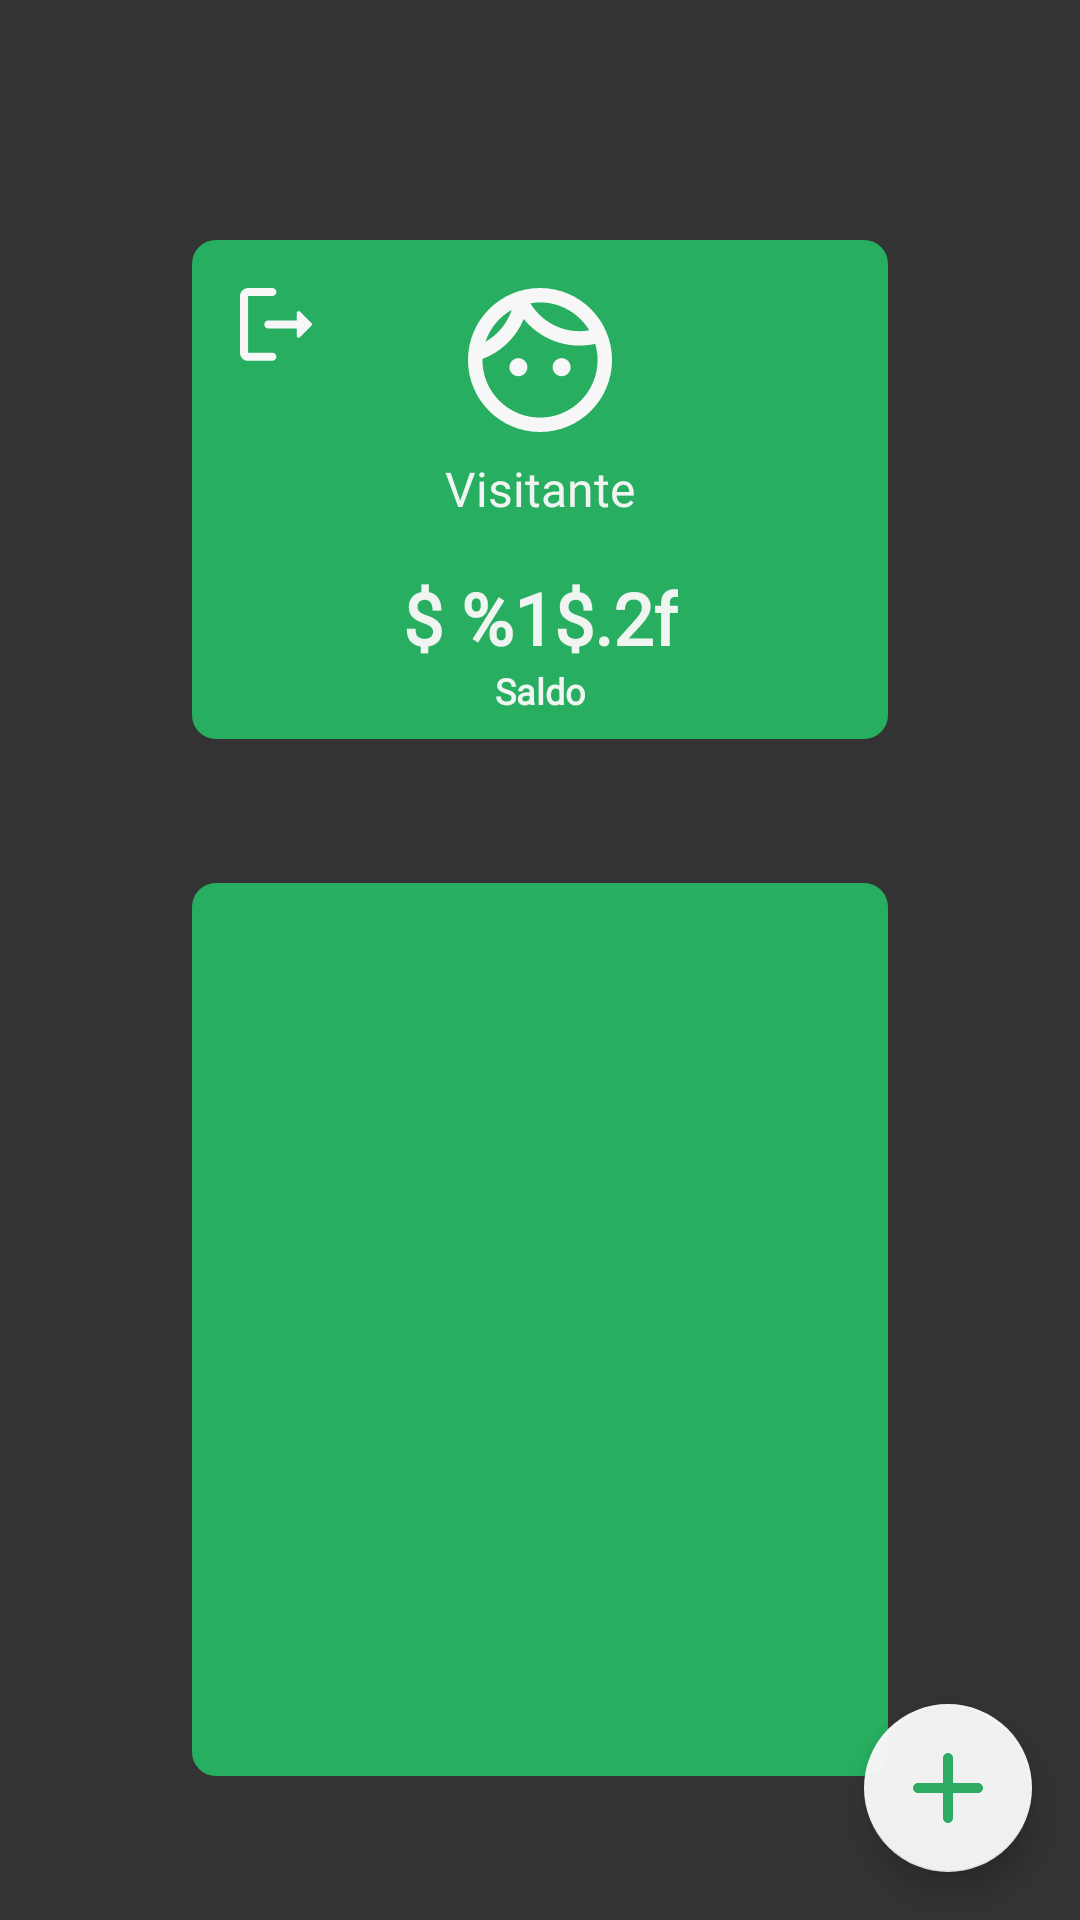

Produce the Android XML layout that renders to this screen, including the resource entries it uses.
<!-- AndroidManifest.xml: application theme Theme.ByteBank -->
<!-- res/layout/fragment_home.xml -->
<?xml version="1.0" encoding="utf-8"?>
<androidx.constraintlayout.widget.ConstraintLayout xmlns:android="http://schemas.android.com/apk/res/android"
    xmlns:app="http://schemas.android.com/apk/res-auto"
    xmlns:tools="http://schemas.android.com/tools"
    android:layout_width="match_parent"
    android:layout_height="match_parent"
    android:background="@color/black"
    tools:context=".view.Home">


    <androidx.constraintlayout.widget.ConstraintLayout
        android:id="@+id/constraintLayout"
        android:layout_width="match_parent"
        android:layout_height="wrap_content"
        android:layout_marginStart="64dp"
        android:layout_marginTop="80dp"
        android:layout_marginEnd="64dp"
        android:background="@drawable/home_container_shape"
        app:layout_constraintBottom_toBottomOf="parent"
        app:layout_constraintEnd_toEndOf="parent"
        app:layout_constraintStart_toStartOf="parent"
        app:layout_constraintTop_toTopOf="parent"
        app:layout_constraintVertical_bias="0.0">

        <ImageButton
            android:id="@+id/home_btnSignOut"
            android:layout_width="wrap_content"
            android:layout_height="wrap_content"
            android:layout_marginStart="16dp"
            android:layout_marginTop="16dp"
            android:background="@android:color/transparent"
            android:backgroundTint="@android:color/transparent"
            android:contentDescription="@string/content_description"
            android:src="@drawable/ic_sign_out"
            app:layout_constraintBottom_toBottomOf="parent"
            app:layout_constraintEnd_toEndOf="parent"
            app:layout_constraintHorizontal_bias="0.0"
            app:layout_constraintStart_toStartOf="parent"
            app:layout_constraintTop_toTopOf="parent"
            app:layout_constraintVertical_bias="0.0" />

        <ImageButton
            android:id="@+id/home_imgProfile"
            android:layout_width="wrap_content"
            android:layout_height="wrap_content"
            android:layout_marginTop="16dp"
            android:background="@android:color/transparent"
            android:contentDescription="@string/content_description"
            android:src="@drawable/ic_profile_default_mini"
            app:layout_constraintBottom_toBottomOf="parent"
            app:layout_constraintEnd_toEndOf="parent"
            app:layout_constraintStart_toStartOf="parent"
            app:layout_constraintTop_toTopOf="parent"
            app:layout_constraintVertical_bias="0.0" />

        <TextView
            android:id="@+id/home_txtName"
            android:layout_width="wrap_content"
            android:layout_height="wrap_content"
            android:layout_marginTop="8dp"
            android:fontFamily="@font/nunito_semibold"
            android:text="@string/txtName"
            android:textSize="16sp"
            app:layout_constraintBottom_toBottomOf="parent"
            app:layout_constraintEnd_toEndOf="@+id/home_imgProfile"
            app:layout_constraintStart_toStartOf="@+id/home_imgProfile"
            app:layout_constraintTop_toBottomOf="@+id/home_imgProfile"
            app:layout_constraintVertical_bias="0.0" />

        <TextView
            android:id="@+id/home_txtBalance"
            android:layout_width="wrap_content"
            android:layout_height="wrap_content"
            android:layout_marginTop="16dp"
            android:fontFamily="@font/nunito_bold"
            android:text="@string/txtBalance"
            android:textSize="24sp"
            android:textStyle="bold"
            app:layout_constraintBottom_toBottomOf="parent"
            app:layout_constraintEnd_toEndOf="parent"
            app:layout_constraintStart_toStartOf="parent"
            app:layout_constraintTop_toBottomOf="@+id/home_txtName"
            app:layout_constraintVertical_bias="0.0" />

        <TextView
            android:id="@+id/home_txtBalanceTitle"
            android:layout_width="wrap_content"
            android:layout_height="wrap_content"
            android:layout_marginBottom="8dp"
            android:text="@string/txtTitleBalance"
            android:textSize="12sp"
            android:textStyle="bold"
            app:layout_constraintBottom_toBottomOf="parent"
            app:layout_constraintEnd_toEndOf="@+id/home_txtBalance"
            app:layout_constraintStart_toStartOf="@+id/home_txtBalance"
            app:layout_constraintTop_toBottomOf="@+id/home_txtBalance" />

    </androidx.constraintlayout.widget.ConstraintLayout>

    <androidx.recyclerview.widget.RecyclerView
        android:id="@+id/home_transactions"
        android:layout_width="0dp"
        android:layout_height="0dp"
        android:layout_marginStart="64dp"
        android:layout_marginTop="48dp"
        android:layout_marginEnd="64dp"
        android:layout_marginBottom="48dp"
        android:background="@drawable/home_container_shape"
        app:layout_constraintBottom_toBottomOf="parent"
        app:layout_constraintEnd_toEndOf="parent"
        app:layout_constraintStart_toStartOf="parent"
        app:layout_constraintTop_toBottomOf="@+id/constraintLayout"
        tools:listitem="@layout/transactions_items" />

    <com.google.android.material.floatingactionbutton.FloatingActionButton
        android:id="@+id/floating_action_button"
        android:layout_width="wrap_content"
        android:layout_height="wrap_content"
        android:layout_margin="16dp"
        android:contentDescription="@string/content_description"
        android:tintMode="multiply"
        app:backgroundTint="@color/white"
        app:fabSize="normal"
        app:layout_constraintBottom_toBottomOf="parent"
        app:layout_constraintEnd_toEndOf="parent"
        app:layout_constraintHorizontal_bias="1.0"
        app:layout_constraintStart_toStartOf="parent"
        app:layout_constraintTop_toTopOf="parent"
        app:layout_constraintVertical_bias="1.0"
        app:maxImageSize="40dp"
        app:srcCompat="@drawable/ic_add" />

</androidx.constraintlayout.widget.ConstraintLayout>
<!-- res/layout/transactions_items.xml (included above) -->
<?xml version="1.0" encoding="utf-8"?>
<androidx.constraintlayout.widget.ConstraintLayout
    xmlns:android="http://schemas.android.com/apk/res/android"
    xmlns:app="http://schemas.android.com/apk/res-auto"
    android:layout_width="match_parent"
    android:layout_height="wrap_content"
    android:background="@color/green_light">

    <TextView
        android:id="@+id/textView4"
        android:layout_width="wrap_content"
        android:layout_height="wrap_content"
        android:layout_marginStart="8dp"
        android:layout_marginTop="8dp"
        android:text="@string/txtValueTitle"
        app:layout_constraintBottom_toBottomOf="parent"
        app:layout_constraintEnd_toEndOf="parent"
        app:layout_constraintHorizontal_bias="0.0"
        app:layout_constraintStart_toStartOf="parent"
        app:layout_constraintTop_toTopOf="parent"
        app:layout_constraintVertical_bias="0.0" />

    <TextView
        android:id="@+id/item_txtBalance"
        android:layout_width="wrap_content"
        android:layout_height="wrap_content"
        android:layout_marginStart="8dp"
        android:layout_marginTop="8dp"
        android:fontFamily="@font/nunito_bold"
        android:text="@string/txtValue"
        android:textSize="16sp"
        android:textStyle="bold"
        app:layout_constraintBottom_toBottomOf="parent"
        app:layout_constraintEnd_toEndOf="parent"
        app:layout_constraintHorizontal_bias="0.0"
        app:layout_constraintStart_toEndOf="@+id/textView4"
        app:layout_constraintTop_toTopOf="parent"
        app:layout_constraintVertical_bias="0.0" />

    <TextView
        android:id="@+id/item_txtDate"
        android:layout_width="wrap_content"
        android:layout_height="wrap_content"
        android:layout_marginStart="8dp"
        android:layout_marginTop="16dp"
        android:text="@string/date"
        app:layout_constraintBottom_toBottomOf="parent"
        app:layout_constraintEnd_toEndOf="parent"
        app:layout_constraintHorizontal_bias="0.0"
        app:layout_constraintStart_toStartOf="parent"
        app:layout_constraintTop_toBottomOf="@+id/item_txtBalance"
        app:layout_constraintVertical_bias="0.0" />

    <TextView
        android:id="@+id/item_txtNumberAccount"
        android:layout_width="wrap_content"
        android:layout_height="wrap_content"
        android:layout_marginTop="16dp"
        android:layout_marginEnd="8dp"
        android:text="@string/txtNumberAccount"
        app:layout_constraintBottom_toBottomOf="parent"
        app:layout_constraintEnd_toEndOf="parent"
        app:layout_constraintHorizontal_bias="1.0"
        app:layout_constraintStart_toEndOf="@+id/item_txtDate"
        app:layout_constraintTop_toBottomOf="@+id/item_txtBalance"
        app:layout_constraintVertical_bias="0.0" />

    <View
        android:id="@+id/divider"
        android:layout_width="match_parent"
        android:layout_height="1dp"
        android:layout_marginTop="16dp"
        android:background="?android:attr/listDivider"
        app:layout_constraintBottom_toBottomOf="parent"
        app:layout_constraintEnd_toEndOf="parent"
        app:layout_constraintStart_toStartOf="parent"
        app:layout_constraintTop_toBottomOf="@+id/item_txtNumberAccount"
        app:layout_constraintVertical_bias="0.0" />

</androidx.constraintlayout.widget.ConstraintLayout>
<!-- resources referenced by this layout -->
<resources>
  <color name="black">#333333</color>
  <color name="green_light">#27AE60</color>
  <color name="white">#F7F7F7F7</color>
  <!-- drawable home_container_shape (drawable) -->
  <?xml version="1.0" encoding="utf-8"?>
  <shape xmlns:android="http://schemas.android.com/apk/res/android">
      <solid android:color="@color/green_light"/>
      <corners android:radius="8dp" />
  </shape>
  <!-- drawable ic_add (drawable) -->
  <vector xmlns:android="http://schemas.android.com/apk/res/android"
      android:width="24dp"
      android:height="24dp"
      android:viewportWidth="24"
      android:viewportHeight="24">
    <path
        android:fillColor="@color/green_light"
        android:pathData="M18,13h-5v5c0,0.55 -0.45,1 -1,1s-1,-0.45 -1,-1v-5H6c-0.55,0 -1,-0.45 -1,-1s0.45,-1 1,-1h5V6c0,-0.55 0.45,-1 1,-1s1,0.45 1,1v5h5c0.55,0 1,0.45 1,1s-0.45,1 -1,1z"/>
  </vector>
  <!-- drawable ic_sign_out (drawable) -->
  <vector xmlns:android="http://schemas.android.com/apk/res/android"
      android:width="24dp"
      android:height="25dp"
      android:viewportWidth="24"
      android:viewportHeight="25">
    <path
        android:pathData="M2.6979,2.6979H10.7918C11.5337,2.6979 12.1408,2.0909 12.1408,1.349C12.1408,0.607 11.5337,0 10.7918,0H2.6979C1.2141,0 0,1.2141 0,2.6979V21.5836C0,23.0675 1.2141,24.2816 2.6979,24.2816H10.7918C11.5337,24.2816 12.1408,23.6745 12.1408,22.9326C12.1408,22.1907 11.5337,21.5836 10.7918,21.5836H2.6979V2.6979Z"
        android:fillColor="#F7F7F7"/>
    <path
        android:pathData="M23.8094,11.6687L20.0457,7.905C19.6141,7.4733 18.8856,7.7701 18.8856,8.3771V10.7918H9.4428C8.7008,10.7918 8.0938,11.3989 8.0938,12.1408C8.0938,12.8827 8.7008,13.4898 9.4428,13.4898H18.8856V15.9044C18.8856,16.5115 19.6141,16.8083 20.0322,16.3766L23.7959,12.6129C24.0657,12.3566 24.0657,11.925 23.8094,11.6687Z"
        android:fillColor="#F7F7F7"/>
  </vector>
  <string name="content_description">content description</string>
  <string name="date">%1d-%2s-%3d</string>
  <string name="txtBalance">$ %1$.2f</string>
  <string name="txtName">Visitante</string>
  <string name="txtNumberAccount">Nº da conta: %1d</string>
  <string name="txtTitleBalance">Saldo</string>
  <string name="txtValue">$ %1$.2f</string>
  <string name="txtValueTitle">Valor</string>
  <style name="Theme.ByteBank" parent="Theme.MaterialComponents.Light.NoActionBar">
          
          <item name="colorPrimary">@color/white</item>
          <item name="colorPrimaryVariant">@color/black</item>
          <item name="colorOnPrimary">@color/white</item>
  
          <item name="colorSecondary">@color/teal_200</item>
          <item name="colorSecondaryVariant">@color/teal_700</item>
          <item name="colorOnSecondary">@color/white</item>
  
          
          <item name="android:statusBarColor" tools:targetApi="l">?attr/colorPrimaryVariant</item>
  
  
          
          <item name="android:textColor">@color/white</item>
          <item name="fontFamily">@font/nunito</item>
      </style>
  <color name="teal_200">#FF03DAC5</color>
  <color name="teal_700">#FF018786</color>
</resources>
